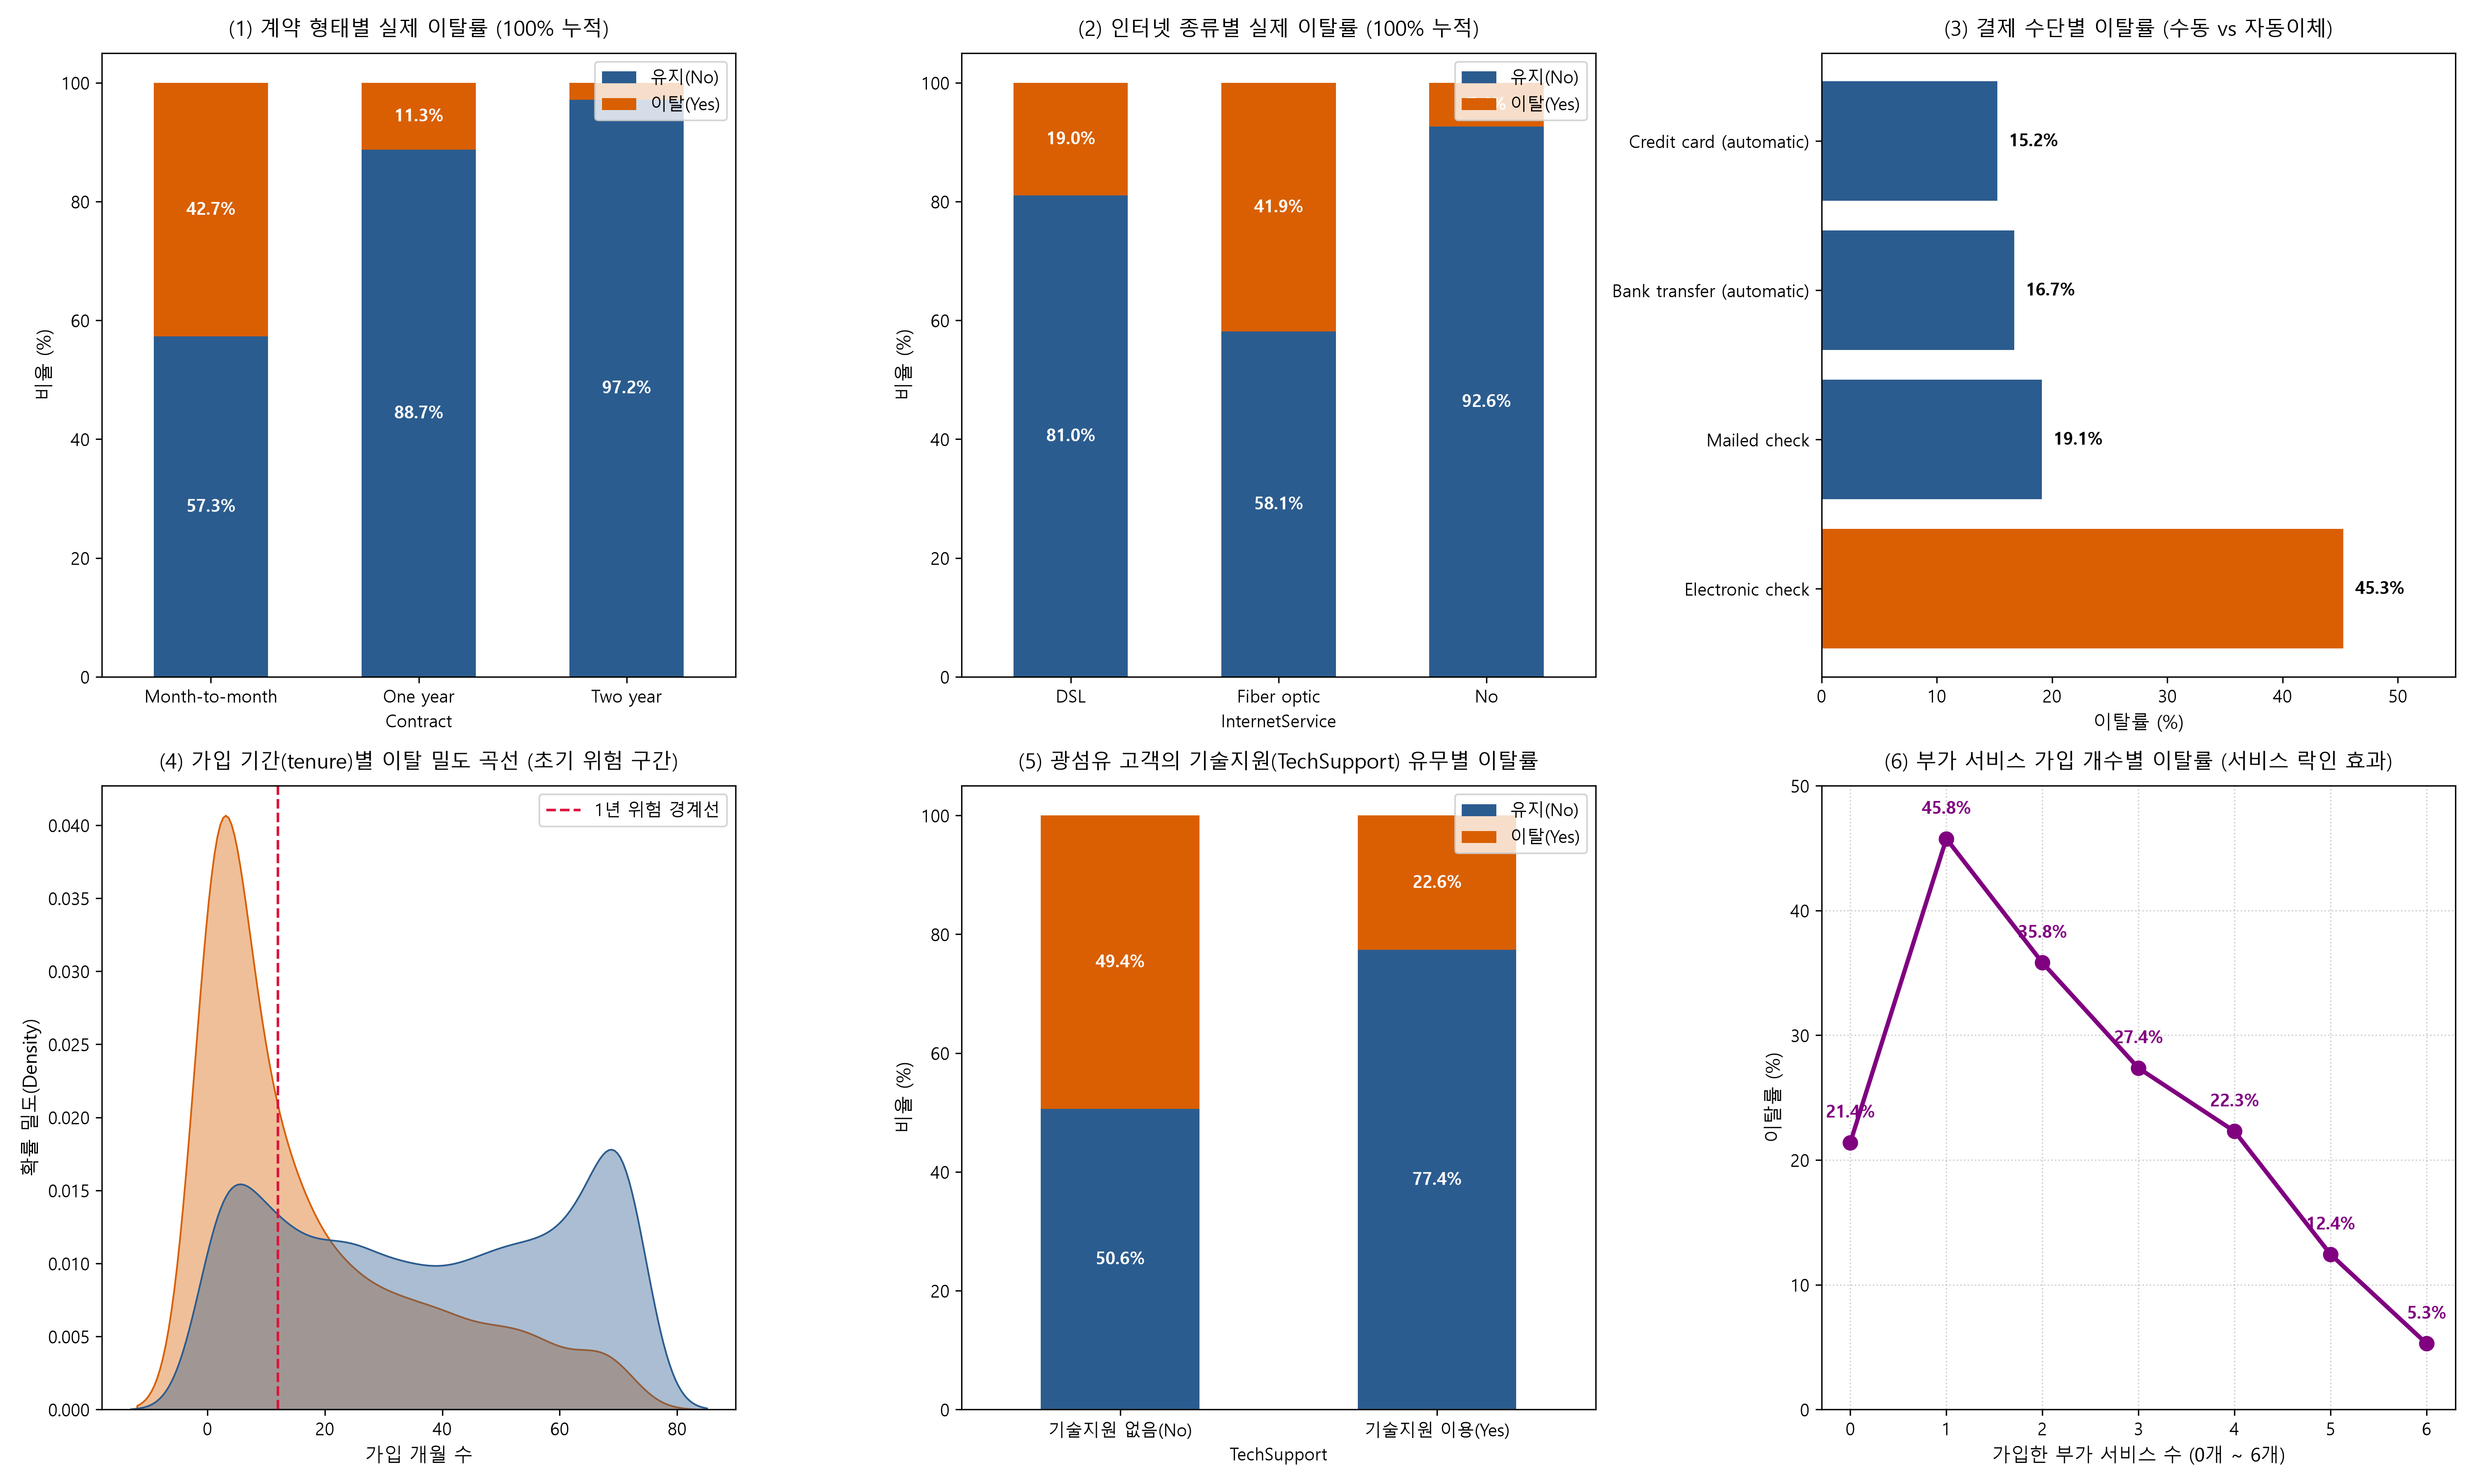

Here is the Python script that generated this plot:
import numpy as np
import pandas as pd
import matplotlib.pyplot as plt
import seaborn as sns

# -------------------------------------------------------------------
# 1. 환경 설정 및 한글 폰트 지정 (Windows 환경)
# -------------------------------------------------------------------
plt.rcParams['font.family'] = 'Malgun Gothic'
plt.rcParams['axes.unicode_minus'] = False

# -------------------------------------------------------------------
# 2. 데이터 로드 및 데이터 무결성 정제 파이프라인
# -------------------------------------------------------------------
file_path = "data/WA_Fn-UseC_-Telco-Customer-Churn.csv"
df = pd.read_csv(file_path)

# [감사 반영 1] TotalCharges의 공백 문자(' ') 11건 정제 및 실수형 변환
# tenure가 0인 신규 가입 고객이므로 누적 청구액 0.0원으로 논리적 결측 대체
df['TotalCharges'] = pd.to_numeric(df['TotalCharges'].replace(' ', np.nan)).fillna(0.0)

# [감사 반영 2] 불필요한 식별자 제거 및 수치형 타겟 라벨 생성
df_clean = df.drop(columns=['customerID']).copy()
df_clean['Churn_Binary'] = df_clean['Churn'].map({'Yes': 1, 'No': 0})

# [감사 반영 3] 서비스 락인(Lock-in) 지수 파생 변수 생성
service_cols = ['OnlineSecurity', 'OnlineBackup', 'DeviceProtection', 
                'TechSupport', 'StreamingTV', 'StreamingMovies']
df_clean['Total_Services'] = (df_clean[service_cols] == 'Yes').sum(axis=1)

print(">> [데이터 정제 감사 완료]")
print(f" - 데이터셋 크기: {df_clean.shape[0]}행, {df_clean.shape[1]}열")
print(f" - TotalCharges 결측치 수: {df_clean['TotalCharges'].isnull().sum()}개 (Dtype: {df_clean['TotalCharges'].dtype})")
print(f" - 전체 이탈률: {df_clean['Churn_Binary'].mean() * 100:.2f}%\n")

# -------------------------------------------------------------------
# 3. 고도화된 EDA 시각화 대시보드 (6분면)
# -------------------------------------------------------------------
fig = plt.figure(figsize=(20, 12))

# (1) 계약 형태(Contract)별 100% 정규화 이탈 비율
ax1 = plt.subplot(2, 3, 1)
contract_churn = pd.crosstab(df_clean['Contract'], df_clean['Churn'], normalize='index') * 100
contract_churn[['No', 'Yes']].plot(kind='bar', stacked=True, color=['#2b5c8f', '#d95f02'], ax=ax1, width=0.55)
ax1.set_title('(1) 계약 형태별 실제 이탈률 (100% 누적)', fontsize=12, pad=10)
ax1.set_ylabel('비율 (%)', fontsize=11)
ax1.set_xticklabels(ax1.get_xticklabels(), rotation=0)
ax1.legend(['유지(No)', '이탈(Yes)'], loc='upper right')
for p in ax1.patches:
    h = p.get_height()
    if h > 5:
        ax1.annotate(f"{h:.1f}%", (p.get_x() + p.get_width() / 2., p.get_y() + h / 2.),
                     ha='center', va='center', color='white', fontweight='bold', fontsize=10)

# (2) 인터넷 종류(InternetService)별 100% 정규화 이탈 비율
ax2 = plt.subplot(2, 3, 2)
internet_churn = pd.crosstab(df_clean['InternetService'], df_clean['Churn'], normalize='index') * 100
internet_churn[['No', 'Yes']].plot(kind='bar', stacked=True, color=['#2b5c8f', '#d95f02'], ax=ax2, width=0.55)
ax2.set_title('(2) 인터넷 종류별 실제 이탈률 (100% 누적)', fontsize=12, pad=10)
ax2.set_ylabel('비율 (%)', fontsize=11)
ax2.set_xticklabels(ax2.get_xticklabels(), rotation=0)
ax2.legend(['유지(No)', '이탈(Yes)'], loc='upper right')
for p in ax2.patches:
    h = p.get_height()
    if h > 5:
        ax2.annotate(f"{h:.1f}%", (p.get_x() + p.get_width() / 2., p.get_y() + h / 2.),
                     ha='center', va='center', color='white', fontweight='bold', fontsize=10)

# (3) 결제 수단(PaymentMethod)별 이탈률 비교
ax3 = plt.subplot(2, 3, 3)
payment_churn = (df_clean.groupby('PaymentMethod')['Churn_Binary'].mean() * 100).sort_values(ascending=False)
bars = ax3.barh(payment_churn.index, payment_churn.values, color=['#d95f02' if x > 30 else '#2b5c8f' for x in payment_churn.values])
ax3.set_title('(3) 결제 수단별 이탈률 (수동 vs 자동이체)', fontsize=12, pad=10)
ax3.set_xlabel('이탈률 (%)', fontsize=11)
for bar in bars:
    w = bar.get_width()
    ax3.text(w + 1, bar.get_y() + bar.get_height()/2, f"{w:.1f}%", va='center', fontweight='bold', fontsize=10)
ax3.set_xlim(0, 55)

# (4) 가입 기간(tenure)에 따른 이탈/유지 KDE 확률밀도 분포
ax4 = plt.subplot(2, 3, 4)
sns.kdeplot(data=df_clean, x='tenure', hue='Churn', common_norm=False, fill=True,
            palette={'No': '#2b5c8f', 'Yes': '#d95f02'}, alpha=0.4, ax=ax4)
ax4.set_title('(4) 가입 기간(tenure)별 이탈 밀도 곡선 (초기 위험 구간)', fontsize=12, pad=10)
ax4.set_xlabel('가입 개월 수', fontsize=11)
ax4.set_ylabel('확률 밀도(Density)', fontsize=11)
ax4.axvline(12, color='crimson', linestyle='--', linewidth=1.5, label='1년 위험 경계선')
ax4.legend(loc='upper right')

# (5) 다변량 교차: 광섬유(Fiber Optic) 고객의 TechSupport 유무별 이탈률
ax5 = plt.subplot(2, 3, 5)
fiber_users = df_clean[df_clean['InternetService'] == 'Fiber optic']
fiber_tech_churn = pd.crosstab(fiber_users['TechSupport'], fiber_users['Churn'], normalize='index') * 100
fiber_tech_churn[['No', 'Yes']].plot(kind='bar', stacked=True, color=['#2b5c8f', '#d95f02'], ax=ax5, width=0.5)
ax5.set_title('(5) 광섬유 고객의 기술지원(TechSupport) 유무별 이탈률', fontsize=12, pad=10)
ax5.set_ylabel('비율 (%)', fontsize=11)
ax5.set_xticklabels(['기술지원 없음(No)', '기술지원 이용(Yes)'], rotation=0)
ax5.legend(['유지(No)', '이탈(Yes)'], loc='upper right')
for p in ax5.patches:
    h = p.get_height()
    if h > 5:
        ax5.annotate(f"{h:.1f}%", (p.get_x() + p.get_width() / 2., p.get_y() + h / 2.),
                     ha='center', va='center', color='white', fontweight='bold', fontsize=10)

# (6) 서비스 가입 개수(Total Services)에 따른 락인(Lock-in) 곡선
ax6 = plt.subplot(2, 3, 6)
lockin_churn = (df_clean.groupby('Total_Services')['Churn_Binary'].mean() * 100)
ax6.plot(lockin_churn.index, lockin_churn.values, marker='o', color='purple', linewidth=2.5, markersize=8)
ax6.set_title('(6) 부가 서비스 가입 개수별 이탈률 (서비스 락인 효과)', fontsize=12, pad=10)
ax6.set_xlabel('가입한 부가 서비스 수 (0개 ~ 6개)', fontsize=11)
ax6.set_ylabel('이탈률 (%)', fontsize=11)
ax6.grid(True, linestyle=':', alpha=0.6)
for x, y in zip(lockin_churn.index, lockin_churn.values):
    ax6.annotate(f"{y:.1f}%", (x, y + 2), ha='center', fontweight='bold', color='purple', fontsize=10)
ax6.set_ylim(0, 50)

plt.tight_layout()
output_img = "telco_churn_refined_eda.png"
plt.savefig(output_img, dpi=300)
print(f">> [완료] 정제된 EDA 시각화 결과가 '{output_img}' 파일로 저장되었습니다.")
